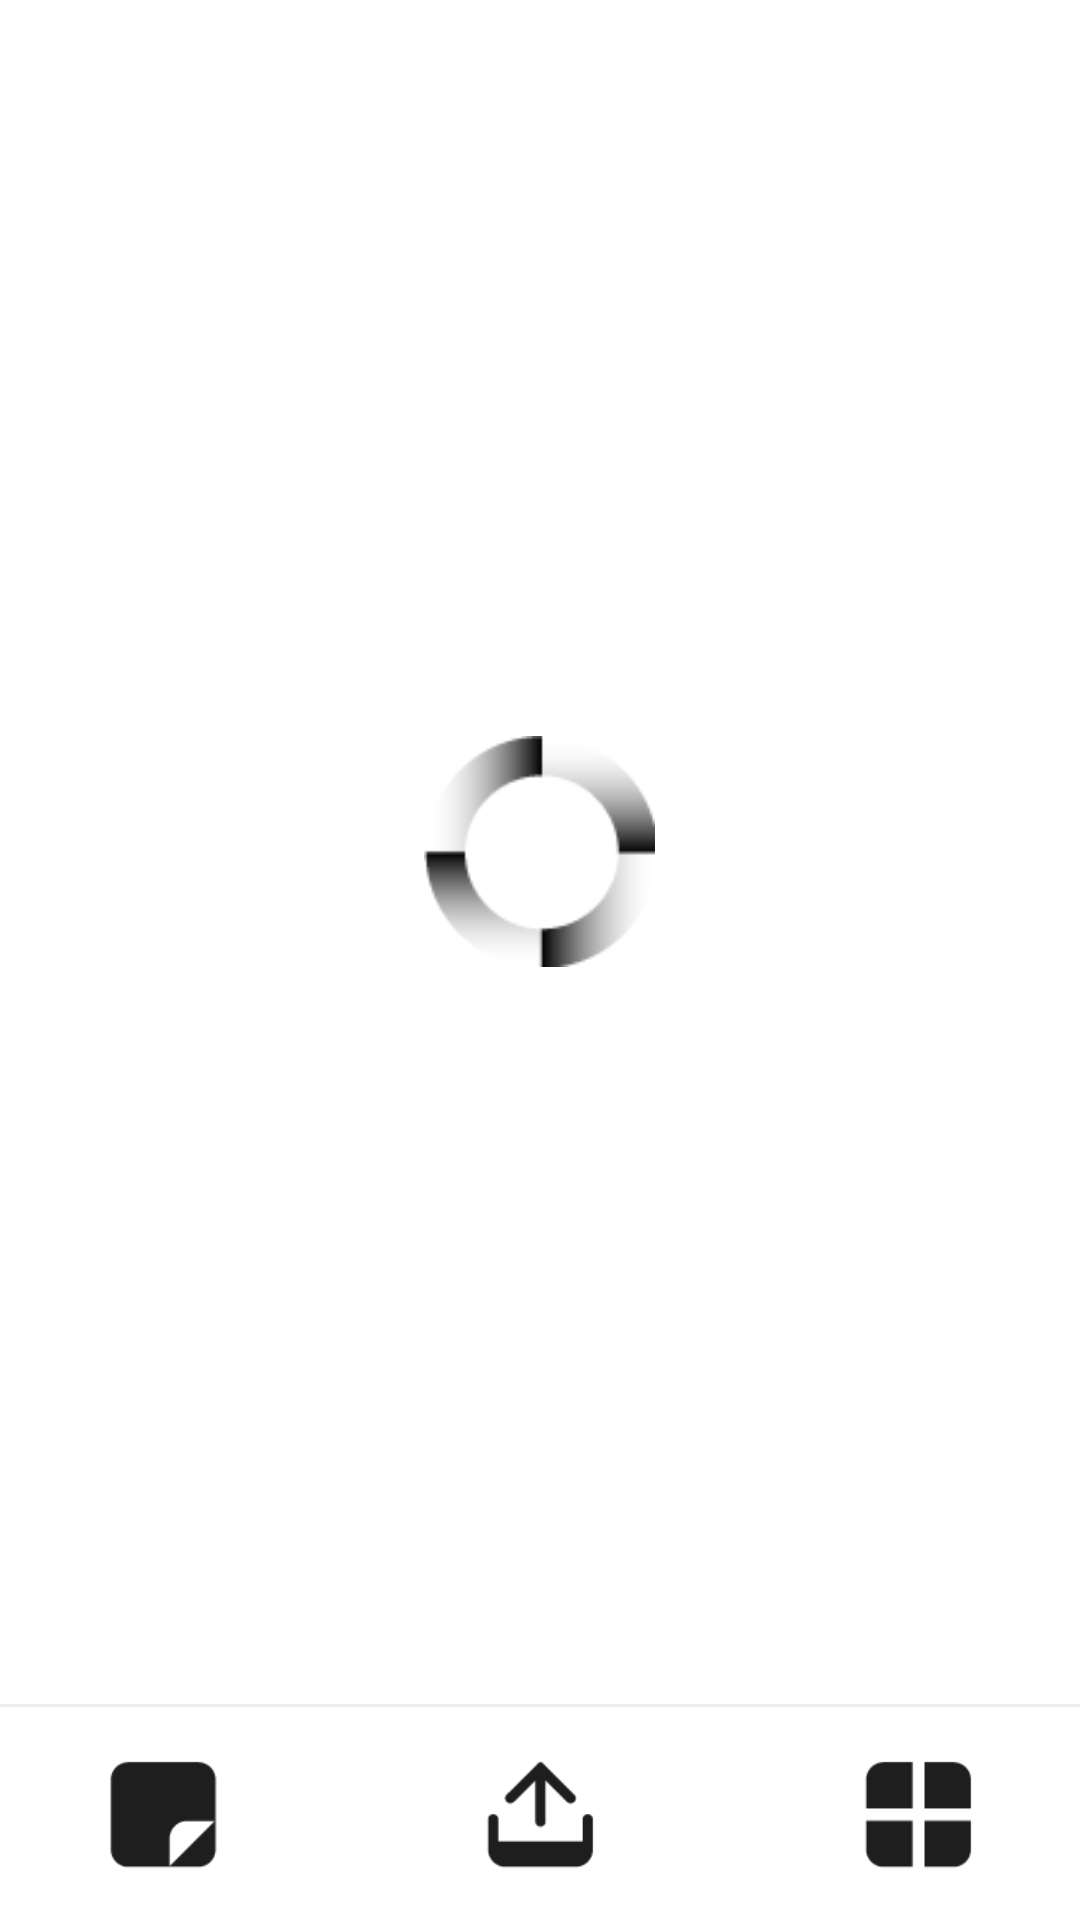

Layout XML and referenced resources for this Android screen:
<!-- AndroidManifest.xml: activity theme cmstTheme -->
<!-- res/layout/allmedia.xml -->
<?xml version="1.0" encoding="utf-8"?>
<LinearLayout xmlns:android="http://schemas.android.com/apk/res/android"
    xmlns:tools="http://schemas.android.com/tools"
    android:layout_width="fill_parent"
    android:layout_height="fill_parent"
    android:background="@color/cmstWhite"
    android:orientation="vertical"
    android:weightSum="100" >

    <FrameLayout
        android:layout_width="fill_parent"
        android:layout_height="0dip"
        android:layout_marginLeft="6dp"
        android:layout_marginRight="6dp"
        android:layout_weight="88.8" >

        <GridView
            android:id="@+id/allMediaGrid"
            android:layout_width="fill_parent"
            android:layout_height="fill_parent"
            android:horizontalSpacing="4dp"
            android:numColumns="auto_fit"
            android:paddingTop="5dp"
            android:scrollbars="none"
            android:verticalSpacing="4dp"
            tools:listitem="@layout/gridview_item" >
        </GridView>

        <ImageView
            android:id="@+id/allMediaLoader"
            android:layout_width="77dp"
            android:layout_height="77dp"
            android:layout_gravity="center"
            android:src="@drawable/loading" />
    </FrameLayout>

    <LinearLayout
        android:id="@+id/llBottomContainerSeparator"
        android:layout_width="match_parent"
        android:layout_height="0dp"
        android:layout_weight="0.2"
        android:background="@color/cmst_gray_line"
        android:orientation="horizontal"
        android:padding="5dp" >
    </LinearLayout>

    <include
        android:id="@+id/llBottomContainer"
        android:layout_width="match_parent"
        android:layout_height="0dp"
        android:layout_weight="11"
        layout="@layout/footer"
        android:background="#fff"
        android:baselineAligned="false"
        android:orientation="vertical" />

</LinearLayout>
<!-- res/layout/gridview_item.xml (included above) -->
<?xml version="1.0" encoding="utf-8"?>
<LinearLayout xmlns:android="http://schemas.android.com/apk/res/android"
    xmlns:tools="http://schemas.android.com/tools"
    android:layout_width="80dp"
    android:layout_height="70dp"
    android:background="@color/cmstWhite" >

    <ImageView
        android:id="@+id/smallImageInGrid"
        android:layout_width="fill_parent"
        android:layout_height="fill_parent"
        android:layout_gravity="center"
        android:layout_marginLeft="4dp"
        android:contentDescription="@string/app_name"
        android:scaleType="centerCrop" />

</LinearLayout>
<!-- res/layout/footer.xml (included above) -->
<?xml version="1.0" encoding="utf-8"?>
<LinearLayout xmlns:android="http://schemas.android.com/apk/res/android"
    android:id="@+id/gridFooter"
    android:layout_width="match_parent"
    android:layout_height="match_parent"
    android:background="@color/cmstWhite"
    android:orientation="horizontal"
    android:weightSum="100" >

    <LinearLayout
        android:layout_width="0dp"
        android:layout_height="match_parent"
        android:layout_weight="30" >

        <ImageView
            android:id="@+id/album"
            android:layout_width="fill_parent"
            android:layout_height="wrap_content"
            android:layout_gravity="center_horizontal"
            android:src="@drawable/footer_album" >
        </ImageView>
    </LinearLayout>

    <LinearLayout
        android:layout_width="0dp"
        android:layout_height="match_parent"
        android:layout_weight="5" >
    </LinearLayout>

    <LinearLayout
        android:layout_width="0dp"
        android:layout_height="match_parent"
        android:layout_weight="30"
        android:orientation="vertical" >

        <ImageView
            android:id="@+id/upload"
            android:layout_width="fill_parent"
            android:layout_height="wrap_content"
            android:src="@drawable/footer_gallery" >
        </ImageView>
    </LinearLayout>

    <LinearLayout
        android:layout_width="0dp"
        android:layout_height="match_parent"
        android:layout_weight="5"
        android:orientation="horizontal" >
    </LinearLayout>

    <LinearLayout
        android:layout_width="0dp"
        android:layout_height="match_parent"
        android:layout_weight="30"
        android:orientation="vertical" >

        <ImageView
            android:id="@+id/gallery"
            android:layout_width="fill_parent"
            android:layout_height="wrap_content"
            android:src="@drawable/footer_allmedia" >
        </ImageView>
    </LinearLayout>

</LinearLayout>
<!-- resources referenced by this layout -->
<resources>
  <color name="cmstWhite">#FFFFFF</color>
  <color name="cmst_gray_line">#EEEEEE</color>
  <!-- drawable footer_album (drawable) -->
  <?xml version="1.0" encoding="utf-8"?>
  <selector xmlns:android="http://schemas.android.com/apk/res/android">
  
      <item android:drawable="@drawable/albumselected" android:state_activated="true"></item>
      <item android:drawable="@drawable/albumpressed" android:state_pressed="true"></item>
      <item android:drawable="@drawable/albumnor" android:state_pressed="false"></item>
  
  </selector>
  <!-- drawable footer_allmedia (drawable) -->
  <?xml version="1.0" encoding="utf-8"?>
  <selector xmlns:android="http://schemas.android.com/apk/res/android">
  
      <item android:drawable="@drawable/allmediaselected" android:state_activated="true"></item>
      <item android:drawable="@drawable/allmediapressed" android:state_pressed="true"></item>
      <item android:drawable="@drawable/allmedianormal" android:state_pressed="false"></item>
  
  </selector>
  <!-- drawable footer_gallery (drawable) -->
  <?xml version="1.0" encoding="utf-8"?>
  <selector xmlns:android="http://schemas.android.com/apk/res/android">
  
      <item android:drawable="@drawable/uploadselected" android:state_activated="true"></item>
      <item android:drawable="@drawable/uploadpressed" android:state_pressed="true"></item>
      <item android:drawable="@drawable/uploadnormal" android:state_pressed="false"></item>
  
  </selector>
  <!-- drawable loading: png bitmap (drawable, 1987 bytes) -->
  <string name="app_name">CMSTApp</string>
  <style name="cmstTheme" parent="android:Theme.Holo.Light">
          <item name="android:windowContentOverlay">@null</item>
      </style>
  <!-- drawable albumselected: png bitmap (drawable, 703 bytes) -->
  <!-- drawable albumpressed: png bitmap (drawable, 704 bytes) -->
  <!-- drawable albumnor: png bitmap (drawable, 753 bytes) -->
  <!-- drawable allmediaselected: png bitmap (drawable, 683 bytes) -->
  <!-- drawable allmediapressed: png bitmap (drawable, 683 bytes) -->
  <!-- drawable allmedianormal: png bitmap (drawable, 673 bytes) -->
  <!-- drawable uploadselected: png bitmap (drawable, 898 bytes) -->
  <!-- drawable uploadpressed: png bitmap (drawable, 901 bytes) -->
  <!-- drawable uploadnormal: png bitmap (drawable, 913 bytes) -->
</resources>
